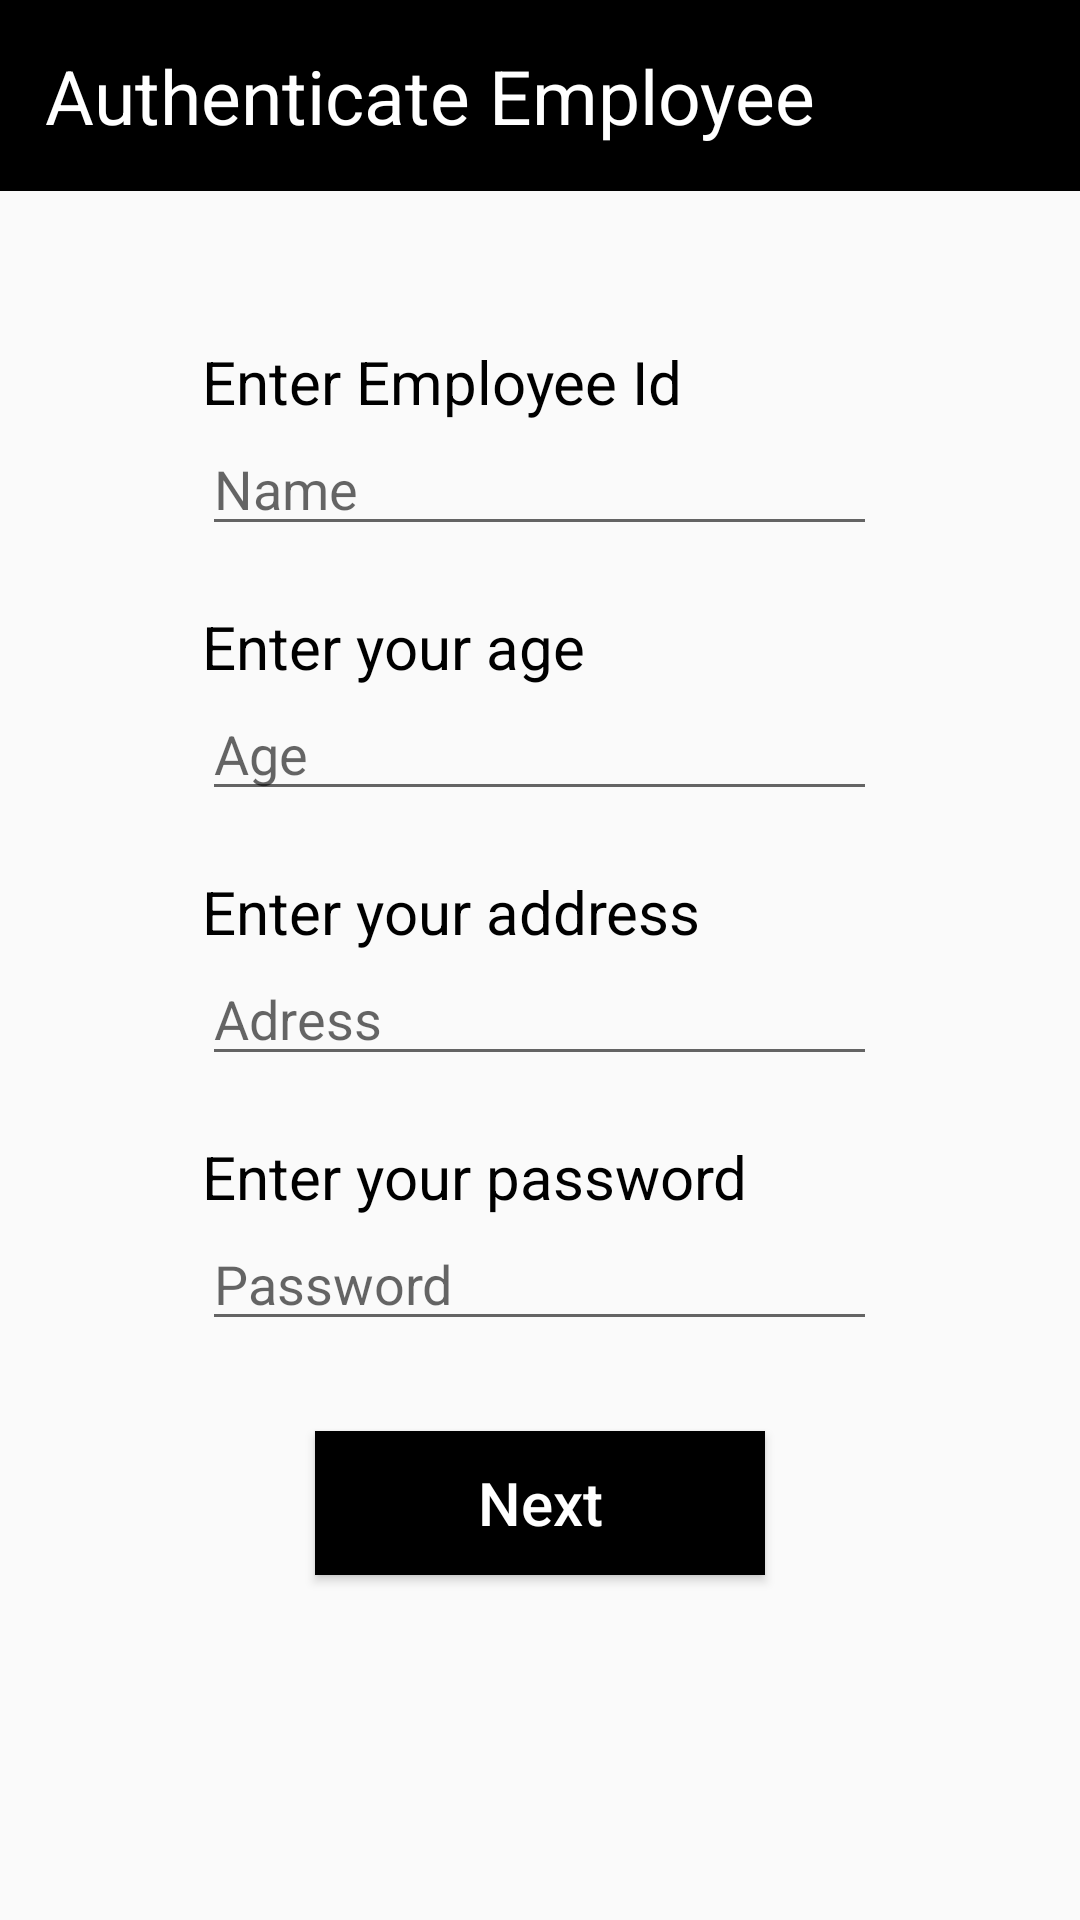

Reconstruct the res/layout file that produces this screen, plus the resources it refers to.
<!-- AndroidManifest.xml: application theme AppTheme -->
<!-- res/layout/activity_authenticate_employee.xml -->
<?xml version="1.0" encoding="utf-8"?>
<LinearLayout xmlns:android="http://schemas.android.com/apk/res/android"
    xmlns:app="http://schemas.android.com/apk/res-auto"
    android:layout_width="match_parent"
    android:layout_height="match_parent"
    android:orientation="vertical">

    <TextView
        android:id="@+id/textView4"
        android:layout_width="match_parent"
        android:layout_height="wrap_content"
        android:background="@color/black"
        android:paddingLeft="15dp"
        android:paddingTop="15dp"
        android:paddingBottom="15dp"
        android:text="Authenticate Employee"
        android:textColor="@color/white"
        android:textSize="25dp">

    </TextView>

    <TextView
        android:id="@+id/textView11"
        android:layout_width="225dp"
        android:layout_height="wrap_content"
        android:layout_gravity="center"
        android:layout_marginTop="50dp"
        android:text="Enter Employee Id"
        android:textColor="@color/black"
        android:textSize="20dp" />

    <EditText
        android:id="@+id/employeeName"
        android:layout_width="225dp"
        android:layout_height="wrap_content"
        android:layout_centerHorizontal="true"
        android:layout_gravity="center"
        android:ems="10"
        android:hint="Name"
        android:inputType="textPersonName" />

    <TextView
        android:id="@+id/textView12"
        android:layout_width="225dp"
        android:layout_height="wrap_content"
        android:layout_gravity="center"
        android:layout_marginTop="20dp"
        android:text="Enter your age"
        android:textColor="@color/black"
        android:textSize="20dp" />

    <EditText
        android:id="@+id/employeeAge"
        android:layout_width="225dp"
        android:layout_height="wrap_content"
        android:layout_centerHorizontal="true"
        android:layout_gravity="center"
        android:ems="10"
        android:hint="Age"
        android:inputType="number" />

    <TextView
        android:id="@+id/textView13"
        android:layout_width="225dp"
        android:layout_height="wrap_content"
        android:layout_gravity="center"
        android:layout_marginTop="20dp"
        android:text="Enter your address"
        android:textColor="@color/black"
        android:textSize="20dp" />

    <EditText
        android:id="@+id/employeeAddress"
        android:layout_width="225dp"
        android:layout_height="wrap_content"
        android:layout_centerHorizontal="true"
        android:layout_gravity="center"
        android:ems="10"
        android:hint="Adress"
        android:inputType="textPersonName" />

    <TextView
        android:id="@+id/textView14"
        android:layout_width="225dp"
        android:layout_height="wrap_content"
        android:layout_gravity="center"
        android:layout_marginTop="20dp"
        android:text="Enter your password"
        android:textColor="@color/black"
        android:textSize="20dp" />

    <EditText
        android:id="@+id/employeePassword"
        android:layout_width="225dp"
        android:layout_height="wrap_content"
        android:layout_centerHorizontal="true"
        android:layout_gravity="center"
        android:ems="10"
        android:hint="Password"
        android:inputType="textPassword" />

    <Button
        android:id="@+id/authenticate"
        android:layout_width="150dp"
        android:layout_height="wrap_content"
        android:layout_gravity="center"
        android:layout_marginTop="30dp"
        android:background="@color/black"
        android:text="Next"
        android:textAllCaps="false"
        android:textColor="@color/white"
        android:textSize="20dp" />


</LinearLayout>
<!-- resources referenced by this layout -->
<resources>
  <color name="black">#000000</color>
  <color name="white">#ffffff</color>
  <style name="AppTheme" parent="Theme.AppCompat.Light.NoActionBar">
          
          <item name="colorPrimary">@color/colorPrimary</item>
          <item name="colorPrimaryDark">@color/colorPrimaryDark</item>
          <item name="colorAccent">@color/colorAccent</item>
      </style>
  <color name="colorPrimary">#008577</color>
  <color name="colorPrimaryDark">#00574B</color>
  <color name="colorAccent">#D81B60</color>
</resources>
